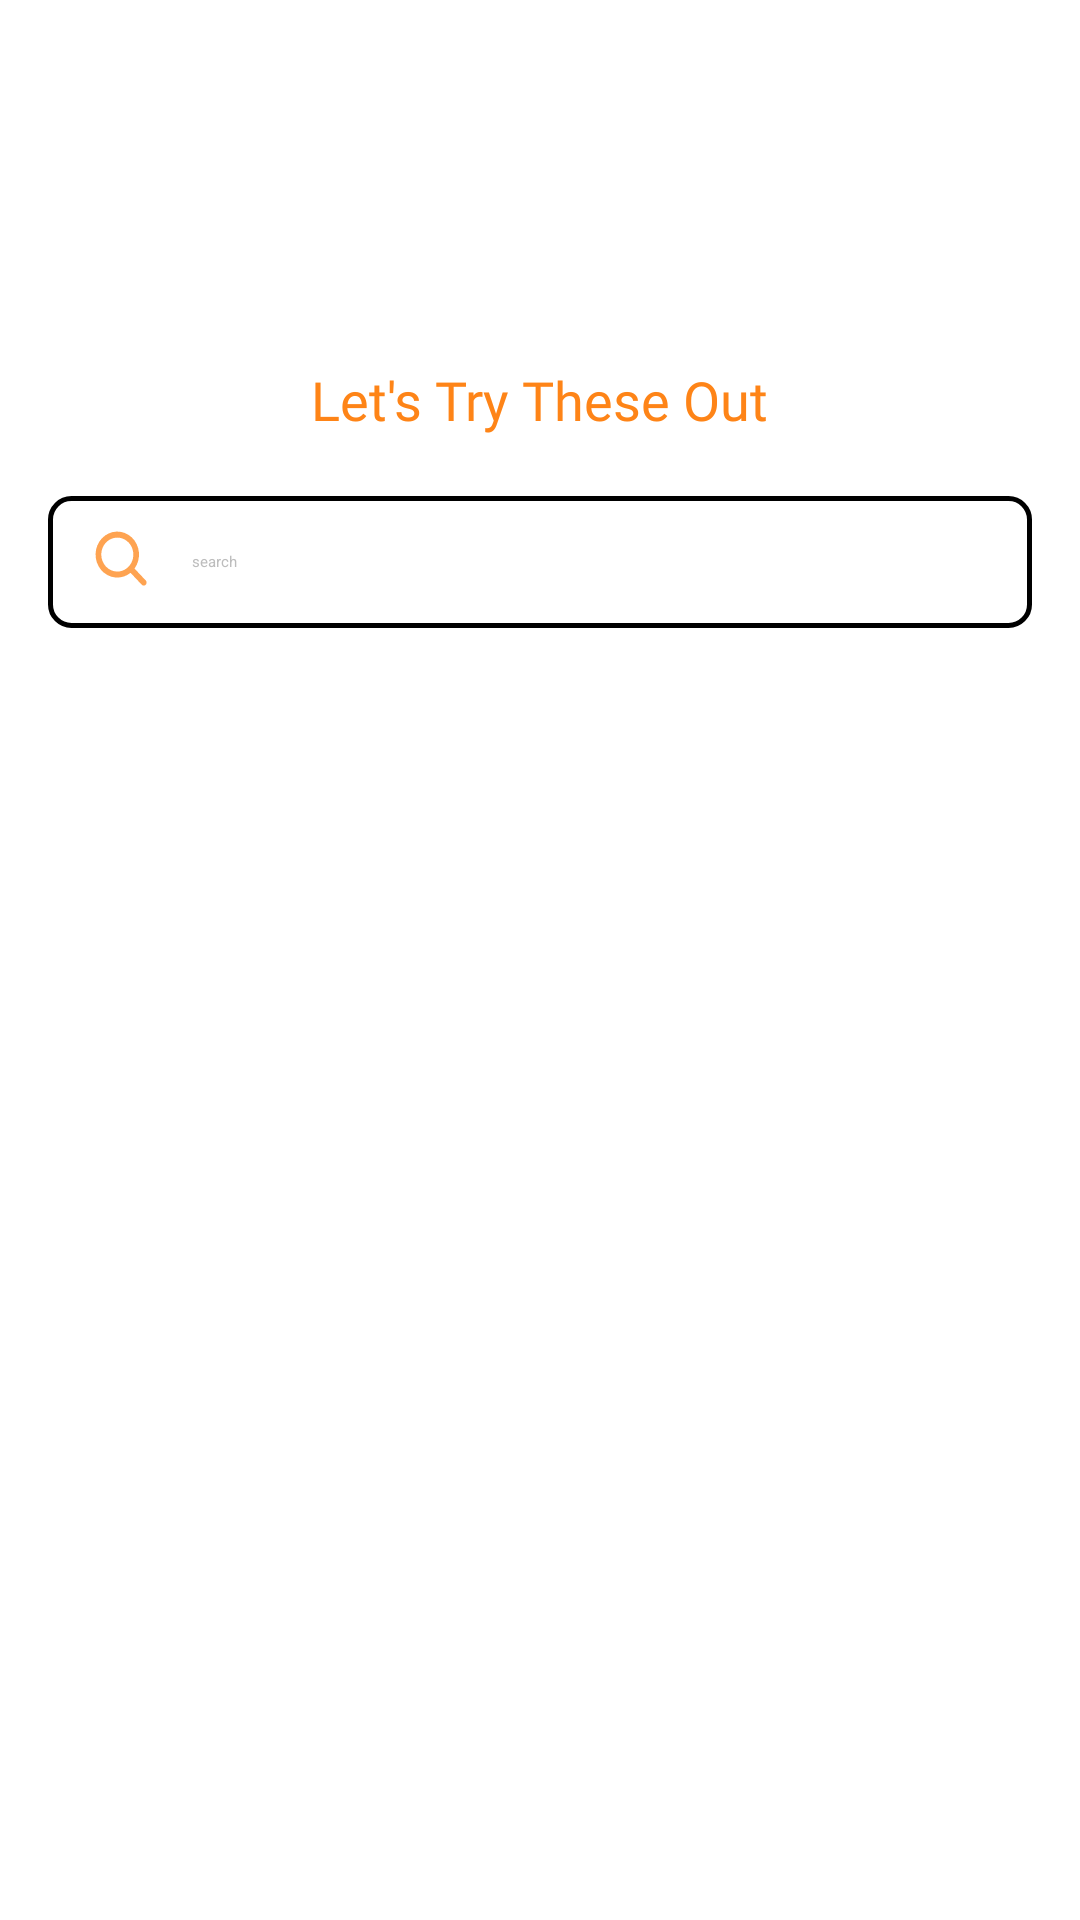

Here is an Android app screen rendered from its layout file. Give the layout XML and the strings, colors and styles it references.
<!-- AndroidManifest.xml: application theme Theme.LoginTemp -->
<!-- res/layout/fragment_see_all_recipes.xml -->
<?xml version="1.0" encoding="utf-8"?>
<LinearLayout
    xmlns:android="http://schemas.android.com/apk/res/android"
    xmlns:app="http://schemas.android.com/apk/res-auto"
    android:orientation="vertical"
    android:layout_width="match_parent"
    android:layout_height="match_parent"
    android:padding="16dp"
    android:background="@color/white">
    <ImageButton
        android:id="@+id/arrowback"
        style="@style/OrangeBackButton"
        android:layout_width="55dp"
        android:layout_height="55dp"
        app:srcCompat="@drawable/back" />
    
    <TextView
        android:id="@+id/account"
        android:layout_width="wrap_content"
        android:layout_height="wrap_content"
        android:layout_gravity="center"
        android:layout_marginTop="50dp"
        android:layout_marginBottom="20dp"
        android:fontFamily="@font/dm_sans_bold"
        android:text="@string/lets_try_these_out"
        android:textColor="#FE8417"
        android:textSize="18sp" />
    
    <include
        layout="@layout/view_search_bar"
        android:id="@+id/searchBar" />
    
    <androidx.recyclerview.widget.RecyclerView
        android:id="@+id/recipesRecycler"
        android:layout_width="match_parent"
        android:layout_height="542dp"
        android:clipToPadding="false"
        android:paddingTop="8dp" />

</LinearLayout>
<!-- res/layout/view_search_bar.xml (included above) -->
<?xml version="1.0" encoding="utf-8"?>
<LinearLayout xmlns:android="http://schemas.android.com/apk/res/android"
    android:id="@+id/searchRoot"
    android:layout_width="match_parent"
    android:layout_height="44dp"
    android:background="@drawable/bg_search_bar"
    android:orientation="horizontal"
    android:gravity="center_vertical"
    android:paddingStart="14dp"
    android:paddingEnd="14dp">

    <ImageView
        android:id="@+id/ivSearch"
        android:layout_width="24dp"
        android:layout_height="24dp"
        android:src="@drawable/search__1_"
        android:contentDescription="@null"/>

    <EditText
        android:id="@+id/etQuery"
        android:layout_width="0dp"
        android:layout_height="wrap_content"
        android:layout_weight="1"
        android:background="@android:color/transparent"
        android:paddingStart="10dp"
        android:paddingTop="6dp"
        android:paddingBottom="6dp"
        android:hint="search"
        android:textColorHint="@color/gray_400">

    </EditText>
</LinearLayout>
<!-- resources referenced by this layout -->
<resources>
  <color name="gray_400">#BDBDBD</color>
  <color name="white">#FFFFFFFF</color>
  <!-- drawable back: png bitmap (drawable, 412 bytes) -->
  <!-- drawable bg_search_bar (drawable) -->
  <?xml version="1.0" encoding="utf-8"?>
  <shape xmlns:android="http://schemas.android.com/apk/res/android">
      <solid android:color="#FFFFFFFF"/>
      <stroke
          android:width="1.5dp"
          android:color="@color/black"/>
      <corners android:radius="7dp"/>
      <padding
          android:left="0dp"
          android:top="0dp"
          android:right="0dp"
          android:bottom="0dp"/>
  </shape>
  <!-- drawable search__1_ (drawable) -->
  <vector xmlns:android="http://schemas.android.com/apk/res/android"
      android:width="24dp"
      android:height="24dp"
      android:viewportWidth="24"
      android:viewportHeight="24">
    <path
        android:pathData="M0,0h24v24h-24z"
        android:strokeAlpha="0.75"
        android:fillColor="#ffffff"
        android:fillAlpha="0.6"/>
    <path
        android:pathData="M18.576,18.146L14.843,14.192C15.962,12.647 16.485,10.71 16.305,8.772C16.125,6.835 15.255,5.043 13.873,3.759C12.491,2.476 10.699,1.797 8.861,1.861C7.023,1.924 5.277,2.726 3.977,4.102C2.677,5.479 1.92,7.327 1.86,9.273C1.8,11.219 2.441,13.116 3.653,14.579C4.866,16.043 6.558,16.963 8.388,17.154C10.218,17.345 12.048,16.792 13.507,15.606L17.243,19.563C17.331,19.656 17.435,19.73 17.55,19.78C17.664,19.831 17.787,19.856 17.911,19.856C18.035,19.856 18.158,19.831 18.273,19.78C18.388,19.73 18.492,19.656 18.579,19.563C18.667,19.471 18.737,19.36 18.784,19.239C18.832,19.117 18.856,18.987 18.856,18.856C18.856,18.725 18.832,18.594 18.784,18.473C18.737,18.352 18.667,18.241 18.579,18.149L18.576,18.146ZM3.759,9.531C3.759,8.411 4.072,7.317 4.66,6.386C5.247,5.455 6.082,4.73 7.059,4.302C8.035,3.873 9.11,3.761 10.147,3.98C11.184,4.198 12.137,4.737 12.884,5.529C13.632,6.32 14.141,7.329 14.347,8.426C14.554,9.524 14.448,10.662 14.043,11.696C13.638,12.731 12.953,13.615 12.074,14.236C11.195,14.858 10.162,15.19 9.104,15.19C7.687,15.189 6.328,14.592 5.326,13.531C4.324,12.47 3.76,11.031 3.759,9.531Z"
        android:strokeAlpha="0.75"
        android:fillColor="#FE8417"
        android:fillAlpha="0.75"/>
  </vector>
  <string name="lets_try_these_out">Let\'s Try These Out</string>
  <style name="OrangeBackButton" parent="Widget.AppCompat.ImageButton">
          <item name="android:background">?attr/selectableItemBackgroundBorderless</item>
          <item name="android:tint">@color/ic_launcher_background</item>
          <item name="android:layout_width">wrap_content</item>
          <item name="android:layout_height">wrap_content</item>
      </style>
  <style name="Theme.LoginTemp" parent="Theme.AppCompat.DayNight.NoActionBar">
          
          <item name="colorPrimary">@color/sous_chef_orange</item>
          <item name="colorPrimaryVariant">@color/sous_chef_orange</item>
          <item name="colorOnPrimary">@color/white</item>
          
          <item name="colorSecondary">@color/teal_200</item>
          <item name="colorSecondaryVariant">@color/teal_700</item>
          <item name="colorOnSecondary">@color/black</item>
          
          <item name="android:statusBarColor">?attr/colorPrimaryVariant</item>
          
          <item name="textAppearanceButton">@style/TextAppearance.AppCompat.Button</item>
      </style>
  <color name="black">#FF000000</color>
  <color name="ic_launcher_background">#FB8418</color>
  <color name="sous_chef_orange">#FE8417</color>
  <color name="teal_200">#FF03DAC5</color>
  <color name="teal_700">#FF018786</color>
</resources>
